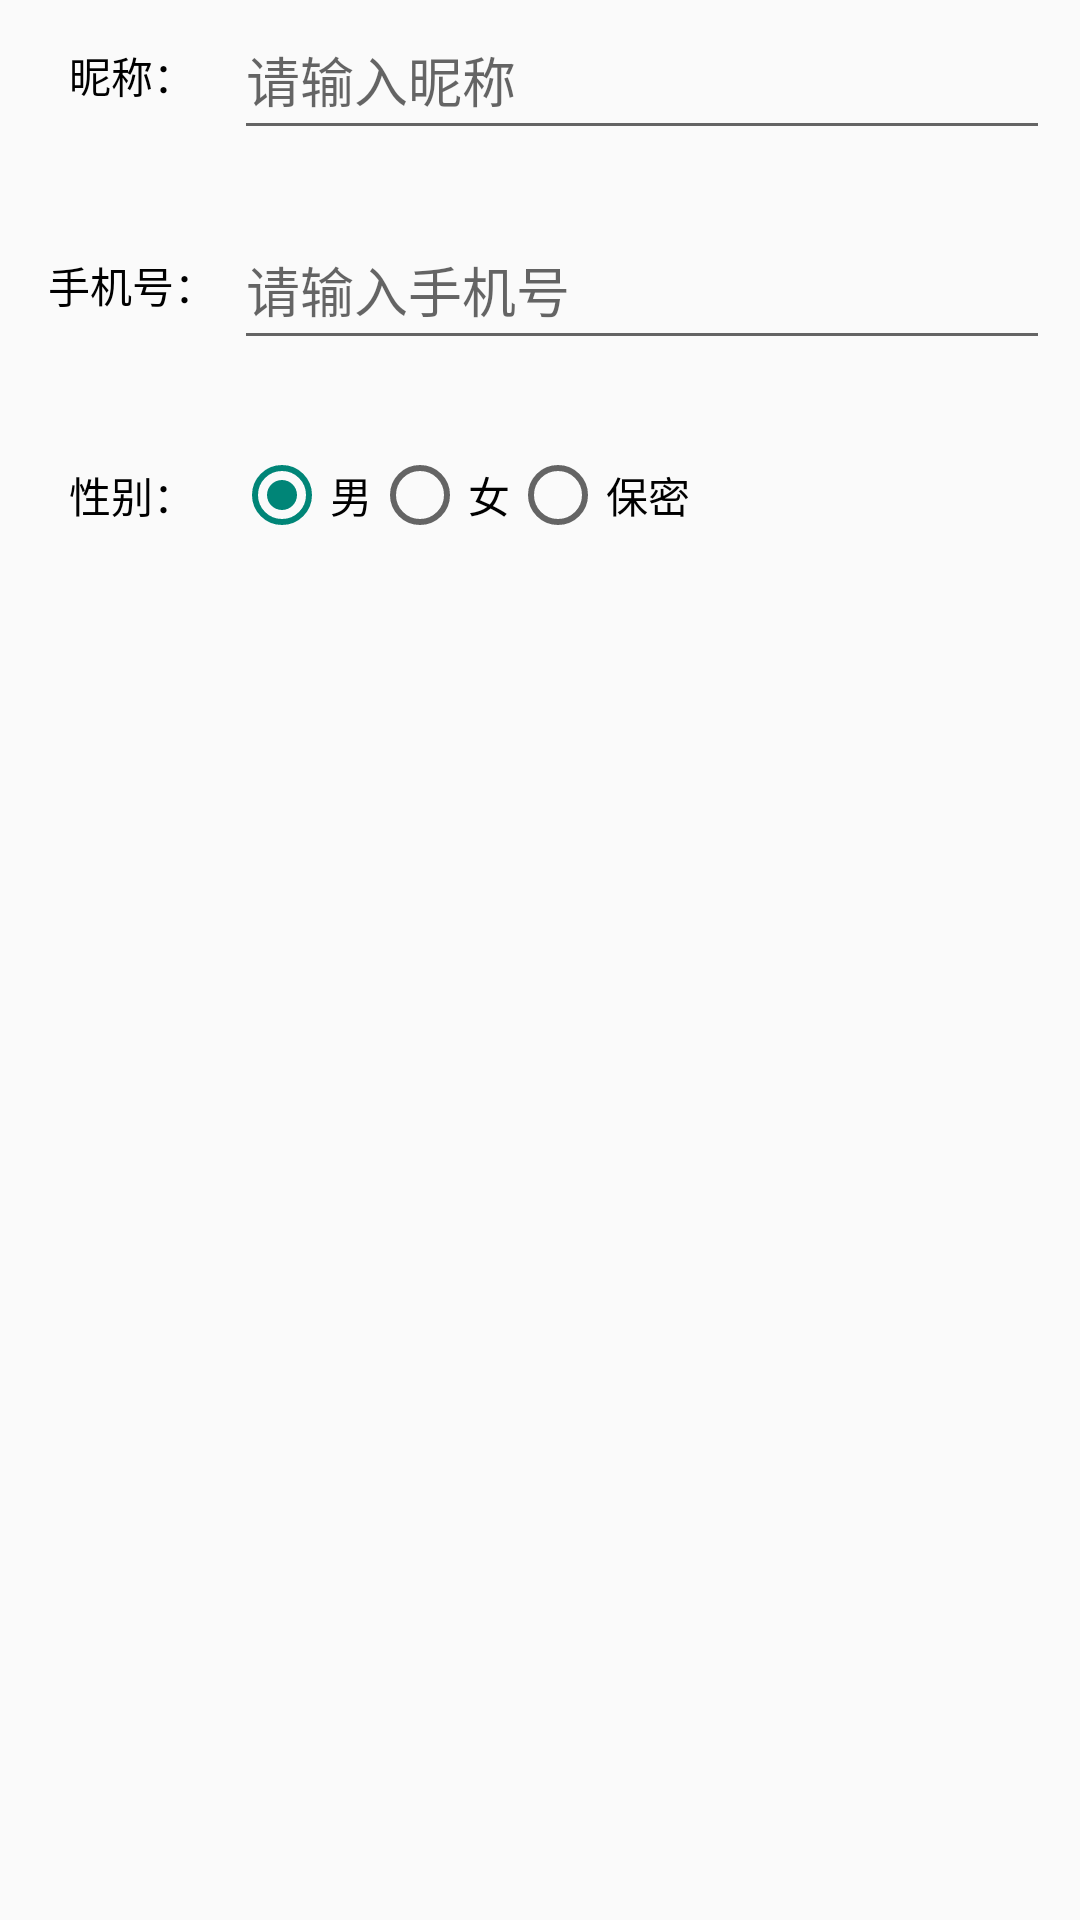

This screen was rendered from an Android layout file. Write that file and the resources it references.
<!-- AndroidManifest.xml: application theme Theme.SmartParkingLot -->
<!-- res/layout/layout_edit_info.xml -->
<?xml version="1.0" encoding="utf-8"?>
<LinearLayout xmlns:android="http://schemas.android.com/apk/res/android"
    android:orientation="vertical"
    android:layout_width="match_parent"
    android:layout_height="match_parent">





    <LinearLayout
        android:layout_width="match_parent"
        android:layout_height="50dp"
        android:paddingHorizontal="10dp">
        <TextView
            android:layout_width="0dp"
            android:layout_weight="2"
            android:layout_height="match_parent"
            android:text="昵称："
            android:textColor="#000"
            android:gravity="center"/>
        <EditText
            android:id="@+id/nickname"
            android:layout_width="0dp"
            android:layout_height="match_parent"
            android:layout_weight="8"
            android:hint="请输入昵称"/>
    </LinearLayout>
    <LinearLayout
        android:layout_width="match_parent"
        android:layout_height="50dp"
        android:paddingHorizontal="10dp"
        android:layout_marginVertical="20dp">
        <TextView
            android:layout_width="0dp"
            android:layout_weight="2"
            android:layout_height="match_parent"
            android:text="手机号："
            android:textColor="#000"
            android:gravity="center"/>
        <EditText
            android:id="@+id/phone"
            android:layout_width="0dp"
            android:layout_height="match_parent"
            android:layout_weight="8"
            android:hint="请输入手机号"
            android:inputType="phone"
            android:maxLength="11" />
    </LinearLayout>
    <LinearLayout
        android:layout_width="match_parent"
        android:layout_height="50dp"
        android:paddingHorizontal="10dp">
        <TextView
            android:layout_width="0dp"
            android:layout_weight="2"
            android:layout_height="match_parent"
            android:text="性别："
            android:textColor="#000"
            android:gravity="center"/>
        <RadioGroup
            android:id="@+id/gender_group"
            android:layout_width="0dp"
            android:layout_weight="8"
            android:layout_height="wrap_content"
            android:orientation="horizontal"
            android:layout_gravity="center">
        <RadioButton
            android:id="@+id/radio_male"
            android:layout_width="wrap_content"
            android:layout_height="wrap_content"
            android:checked="true"
            android:text="男" />
        <RadioButton
            android:id="@+id/radio_female"
            android:layout_width="wrap_content"
            android:layout_height="wrap_content"
            android:text="女" />
        <RadioButton
            android:id="@+id/radio_unknown"
            android:layout_width="wrap_content"
            android:layout_height="wrap_content"
            android:text="保密" />
        </RadioGroup>
    </LinearLayout>
</LinearLayout>
<!-- resources referenced by this layout -->
<resources>
  <style name="Theme.SmartParkingLot" parent="Theme.MaterialComponents.DayNight.Bridge">
          
          <item name="colorPrimary">@color/purple_500</item>
          <item name="colorPrimaryVariant">@color/purple_700</item>
          <item name="colorOnPrimary">@color/white</item>
          
          <item name="colorSecondary">@color/teal_200</item>
          <item name="colorSecondaryVariant">@color/teal_700</item>
          <item name="colorOnSecondary">@color/black</item>
          
          <item name="android:statusBarColor" tools:targetApi="l">?attr/colorPrimaryVariant</item>
          
          <item name="windowActionBar">false</item>
          <item name="windowNoTitle">true</item>
      </style>
  <color name="purple_500">#5866dd</color>
  <color name="purple_700">#5866dd</color>
  <color name="white">#FFFFFFFF</color>
  <color name="teal_200">#FF03DAC5</color>
  <color name="teal_700">#FF018786</color>
  <color name="black">#FF000000</color>
</resources>
